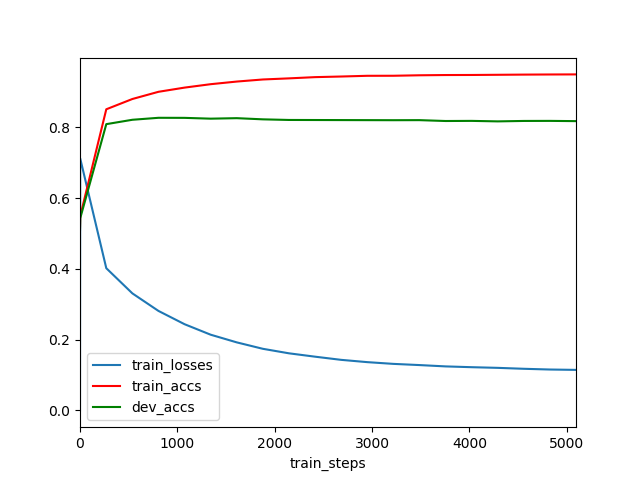

Data behind this chart, as committed beside it:
	train_steps	train_losses	train_accs	dev_accs
0	0	0.0	0.5165	0.5099
1	2	0.7126	0.549	0.5432
2	270	0.4021	0.8515	0.8095
3	538	0.3309	0.8806	0.8218
4	806	0.2813	0.901	0.8274
5	1074	0.2437	0.9128	0.8273
6	1342	0.2141	0.9225	0.825
7	1610	0.1924	0.9299	0.8264
8	1878	0.1742	0.9358	0.8231
9	2146	0.1614	0.9389	0.8213
10	2414	0.1519	0.9424	0.8211
11	2682	0.1429	0.9442	0.821
12	2950	0.1365	0.9462	0.8208
13	3218	0.1316	0.9463	0.8206
14	3486	0.1282	0.9477	0.8208
15	3754	0.1244	0.9484	0.8184
16	4022	0.1222	0.9485	0.8187
17	4290	0.1203	0.9491	0.8173
18	4558	0.1177	0.9496	0.8185
19	4826	0.1156	0.9499	0.8187
20	5094	0.1146	0.9502	0.818
